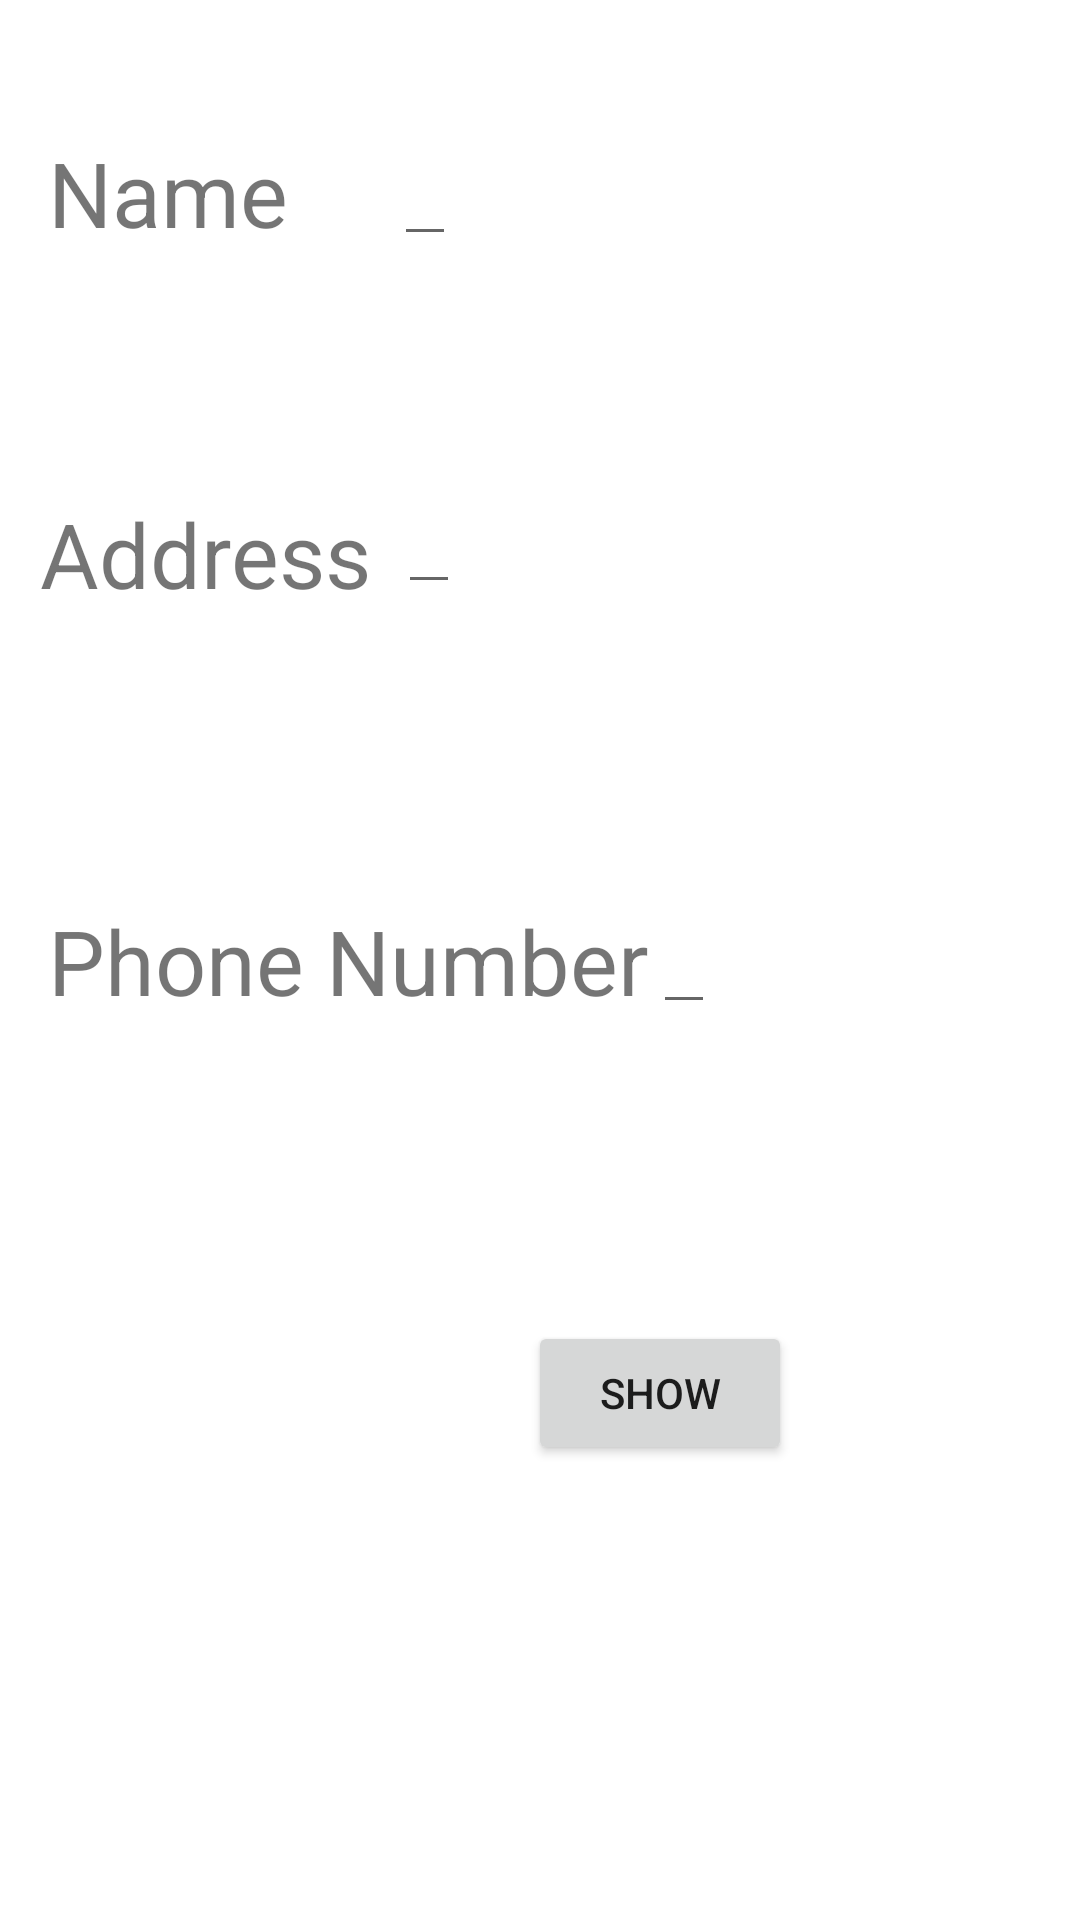

Produce the Android XML layout that renders to this screen, including the resource entries it uses.
<!-- AndroidManifest.xml: application theme Theme.CODING1 -->
<!-- res/layout/activity_shared_data.xml -->
<?xml version="1.0" encoding="utf-8"?>
<androidx.constraintlayout.widget.ConstraintLayout xmlns:android="http://schemas.android.com/apk/res/android"
    xmlns:app="http://schemas.android.com/apk/res-auto"
    xmlns:tools="http://schemas.android.com/tools"
    android:layout_width="match_parent"
    android:layout_height="match_parent"
    tools:context=".shared.SharedDataActivity">


    <TextView
        android:id="@+id/textView9"
        android:layout_width="wrap_content"
        android:layout_height="wrap_content"
        android:layout_marginStart="16dp"
        android:layout_marginTop="44dp"
        android:text="Name"
        android:textSize="30dp"
        app:layout_constraintStart_toStartOf="parent"
        app:layout_constraintTop_toTopOf="parent" />

    <EditText
        android:id="@+id/textView10"
        android:layout_width="wrap_content"
        android:layout_height="wrap_content"
        android:layout_marginTop="44dp"
        app:layout_constraintEnd_toEndOf="parent"
        app:layout_constraintHorizontal_bias="0.145"
        app:layout_constraintStart_toEndOf="@+id/textView9"
        app:layout_constraintTop_toTopOf="parent" />


    <TextView
        android:id="@+id/textView11"
        android:layout_width="wrap_content"
        android:layout_height="wrap_content"
        android:layout_marginTop="80dp"
        android:text="Address"
        android:textSize="30dp"
        app:layout_constraintEnd_toEndOf="parent"
        app:layout_constraintHorizontal_bias="0.053"
        app:layout_constraintStart_toStartOf="parent"
        app:layout_constraintTop_toBottomOf="@+id/textView9" />


    <EditText
        android:id="@+id/textView12"
        android:layout_width="wrap_content"
        android:layout_height="wrap_content"
        android:layout_marginTop="160dp"
        app:layout_constraintEnd_toEndOf="parent"
        app:layout_constraintHorizontal_bias="0.041"
        app:layout_constraintStart_toEndOf="@+id/textView11"
        app:layout_constraintTop_toTopOf="parent" />

    <TextView
        android:id="@+id/text13"
        android:layout_width="wrap_content"
        android:layout_height="wrap_content"
        android:layout_marginStart="16dp"
        android:layout_marginTop="300dp"
        android:text="Phone Number"
        android:textSize="30dp"
        app:layout_constraintStart_toStartOf="parent"
        app:layout_constraintTop_toTopOf="parent" />

    <EditText
        android:id="@+id/textView15"
        android:layout_width="wrap_content"
        android:layout_height="wrap_content"
        android:layout_marginTop="300dp"
        app:layout_constraintEnd_toEndOf="parent"
        app:layout_constraintHorizontal_bias="0.641"
        app:layout_constraintStart_toStartOf="parent"
        app:layout_constraintTop_toTopOf="parent" />

    <Button
        android:id="@+id/btn_show"
        android:layout_width="wrap_content"
        android:layout_height="wrap_content"
        android:layout_marginStart="176dp"
        android:layout_marginTop="100dp"
        android:text="Show"
        app:layout_constraintStart_toStartOf="parent"
        app:layout_constraintTop_toBottomOf="@+id/text13" />


</androidx.constraintlayout.widget.ConstraintLayout>
<!-- resources referenced by this layout -->
<resources>
  <style name="Theme.CODING1" parent="Theme.MaterialComponents.DayNight.NoActionBar">
          
          <item name="colorPrimary">@color/purple_500</item>
          <item name="colorPrimaryVariant">@color/purple_700</item>
          <item name="colorOnPrimary">@color/white</item>
          
          <item name="colorSecondary">@color/teal_200</item>
          <item name="colorSecondaryVariant">@color/teal_700</item>
          <item name="colorOnSecondary">@color/black</item>
          
          <item name="android:statusBarColor" tools:targetApi="l">?attr/colorPrimaryVariant</item>
          
      </style>
  <color name="purple_500">#FF6200EE</color>
  <color name="purple_700">#FF3700B3</color>
  <color name="white">#FFFFFFFF</color>
  <color name="teal_200">#FF03DAC5</color>
  <color name="teal_700">#FF018786</color>
  <color name="black">#FF000000</color>
</resources>
